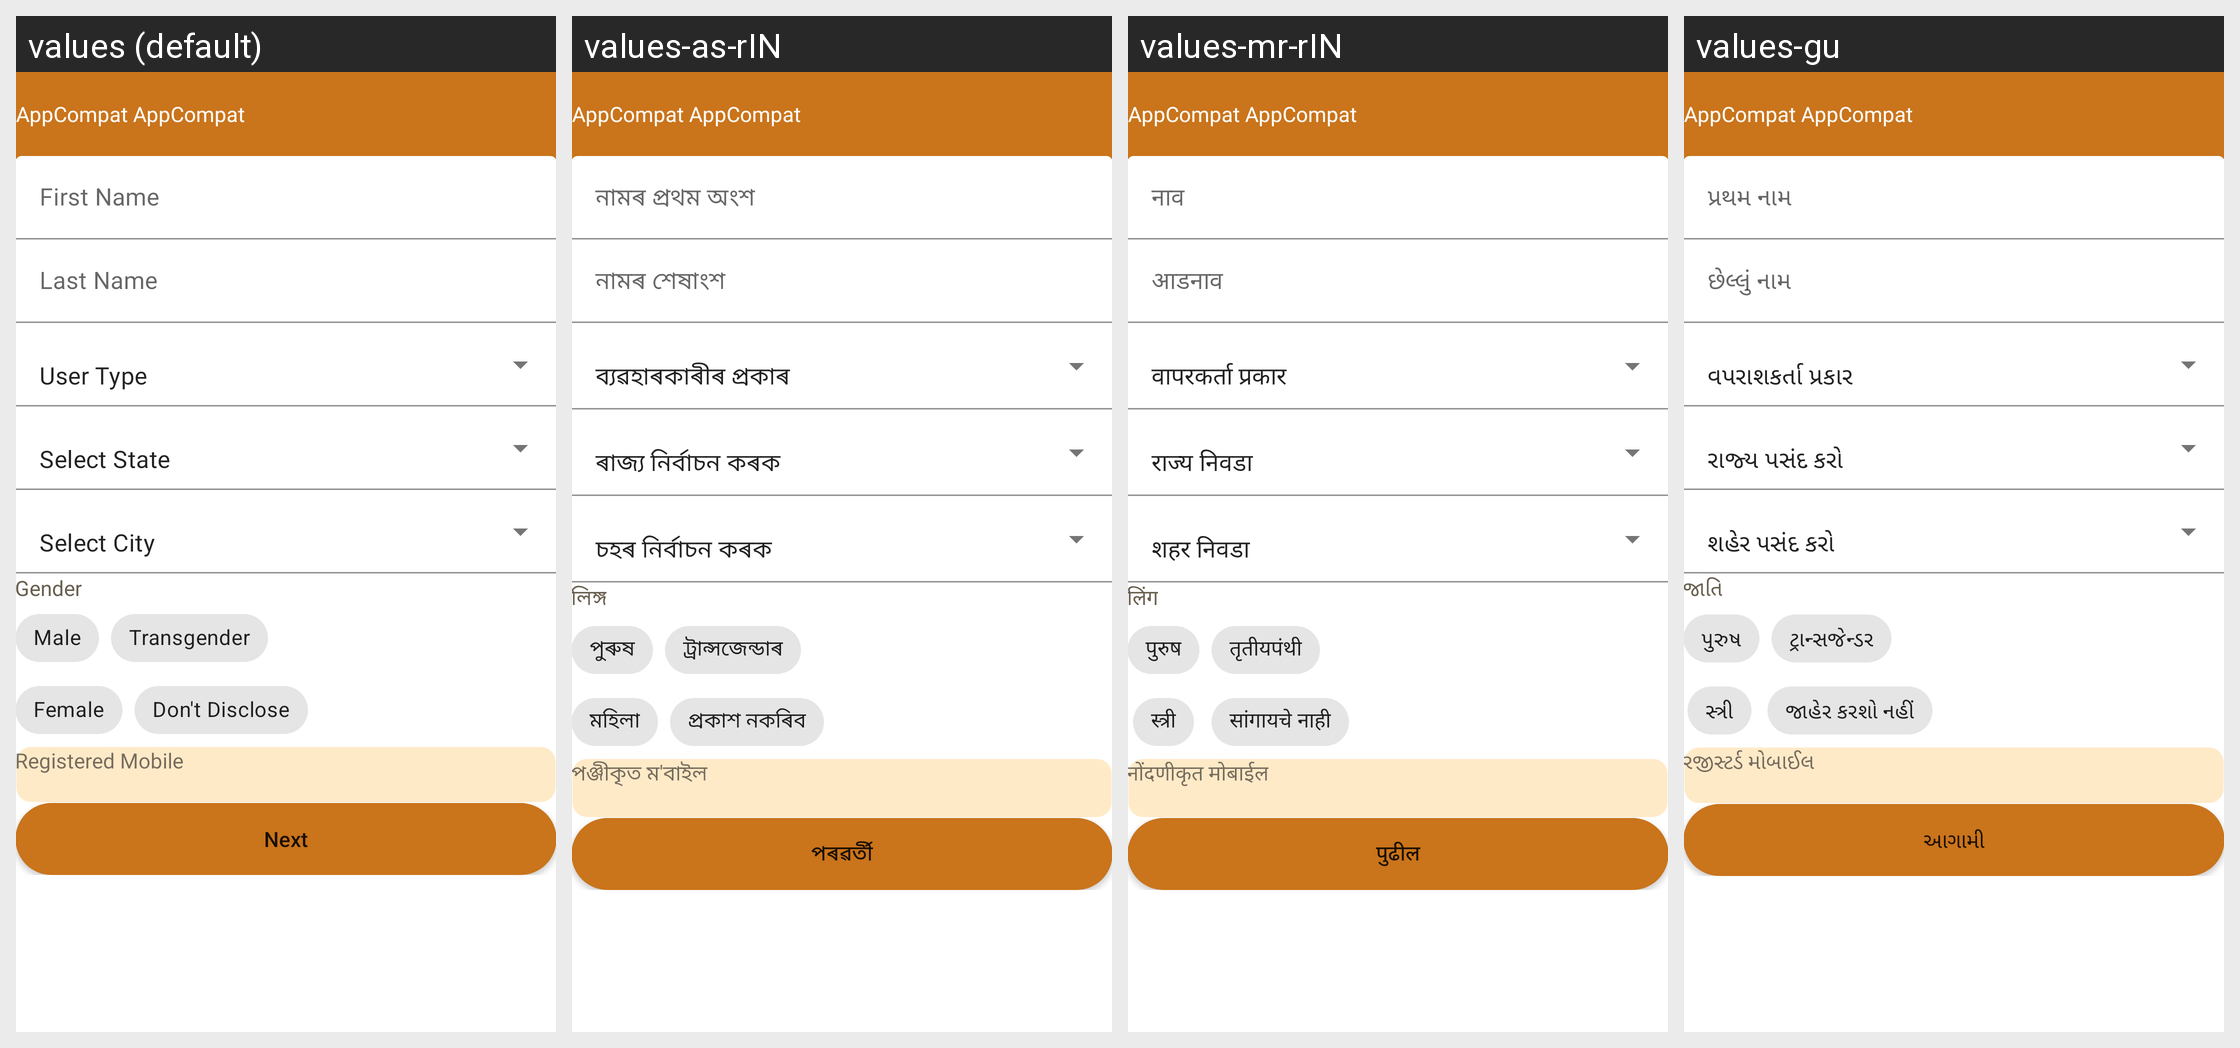

Locale-by-locale string values for the Android screen shown in this grid:
Android screen res/layout/activity_registration.xml rendered under 4 locales, left to right: values (default), values-as-rIN, values-mr-rIN, values-gu. Device: Nexus 5 (rendered at 1080×1920; each locale shown at half size, 540×960, under a caption strip naming it); theme Theme.NDDB.
Other locales in the repository, not shown: values-bn-rIN, values-hi, values-kn-rIN, values-ml-rIN, values-or-rIN, values-pa-rIN, values-ta-rIN, values-te-rIN.
Strings drawn on this screen, with the default value and each locale's value (text and hints the layout hard-codes, and strings that could not be matched under every locale, appear in the picture but are not listed):

user_type
  values: User Type
  values-as-rIN: ব্যৱহাৰকাৰীৰ প্ৰকাৰ
  values-mr-rIN: वापरकर्ता प्रकार
  values-gu: વપરાશકર્તા પ્રકાર

select_state
  values: Select State
  values-as-rIN: ৰাজ্য নির্বাচন কৰক
  values-mr-rIN: राज्य निवडा
  values-gu: રાજ્ય પસંદ કરો

select_city
  values: Select City
  values-as-rIN: চহৰ নির্বাচন কৰক
  values-mr-rIN: शहर निवडा
  values-gu: શહેર પસંદ કરો

registered_mobile
  values: Registered Mobile
  values-as-rIN: পঞ্জীকৃত ম'বাইল
  values-mr-rIN: नोंदणीकृत मोबाईल
  values-gu: રજીસ્ટર્ડ મોબાઈલ

gender
  values: Gender
  values-as-rIN: লিঙ্গ
  values-mr-rIN: लिंग
  values-gu: જાતિ

male
  values: Male
  values-as-rIN: পুৰুষ
  values-mr-rIN: पुरुष
  values-gu: પુરુષ

transgender
  values: Transgender
  values-as-rIN: ট্রান্সজেন্ডাৰ
  values-mr-rIN: तृतीयपंथी
  values-gu: ટ્રાન્સજેન્ડર

female
  values: Female
  values-as-rIN: মহিলা
  values-mr-rIN: स्त्री
  values-gu: સ્ત્રી

dontdis
  values: Don't Disclose
  values-as-rIN: প্রকাশ নকৰিব
  values-mr-rIN: सांगायचे नाही
  values-gu: જાહેર કરશો નહીં

next
  values: Next
  values-as-rIN: পৰৱর্তী
  values-mr-rIN: पुढील
  values-gu: આગામી
